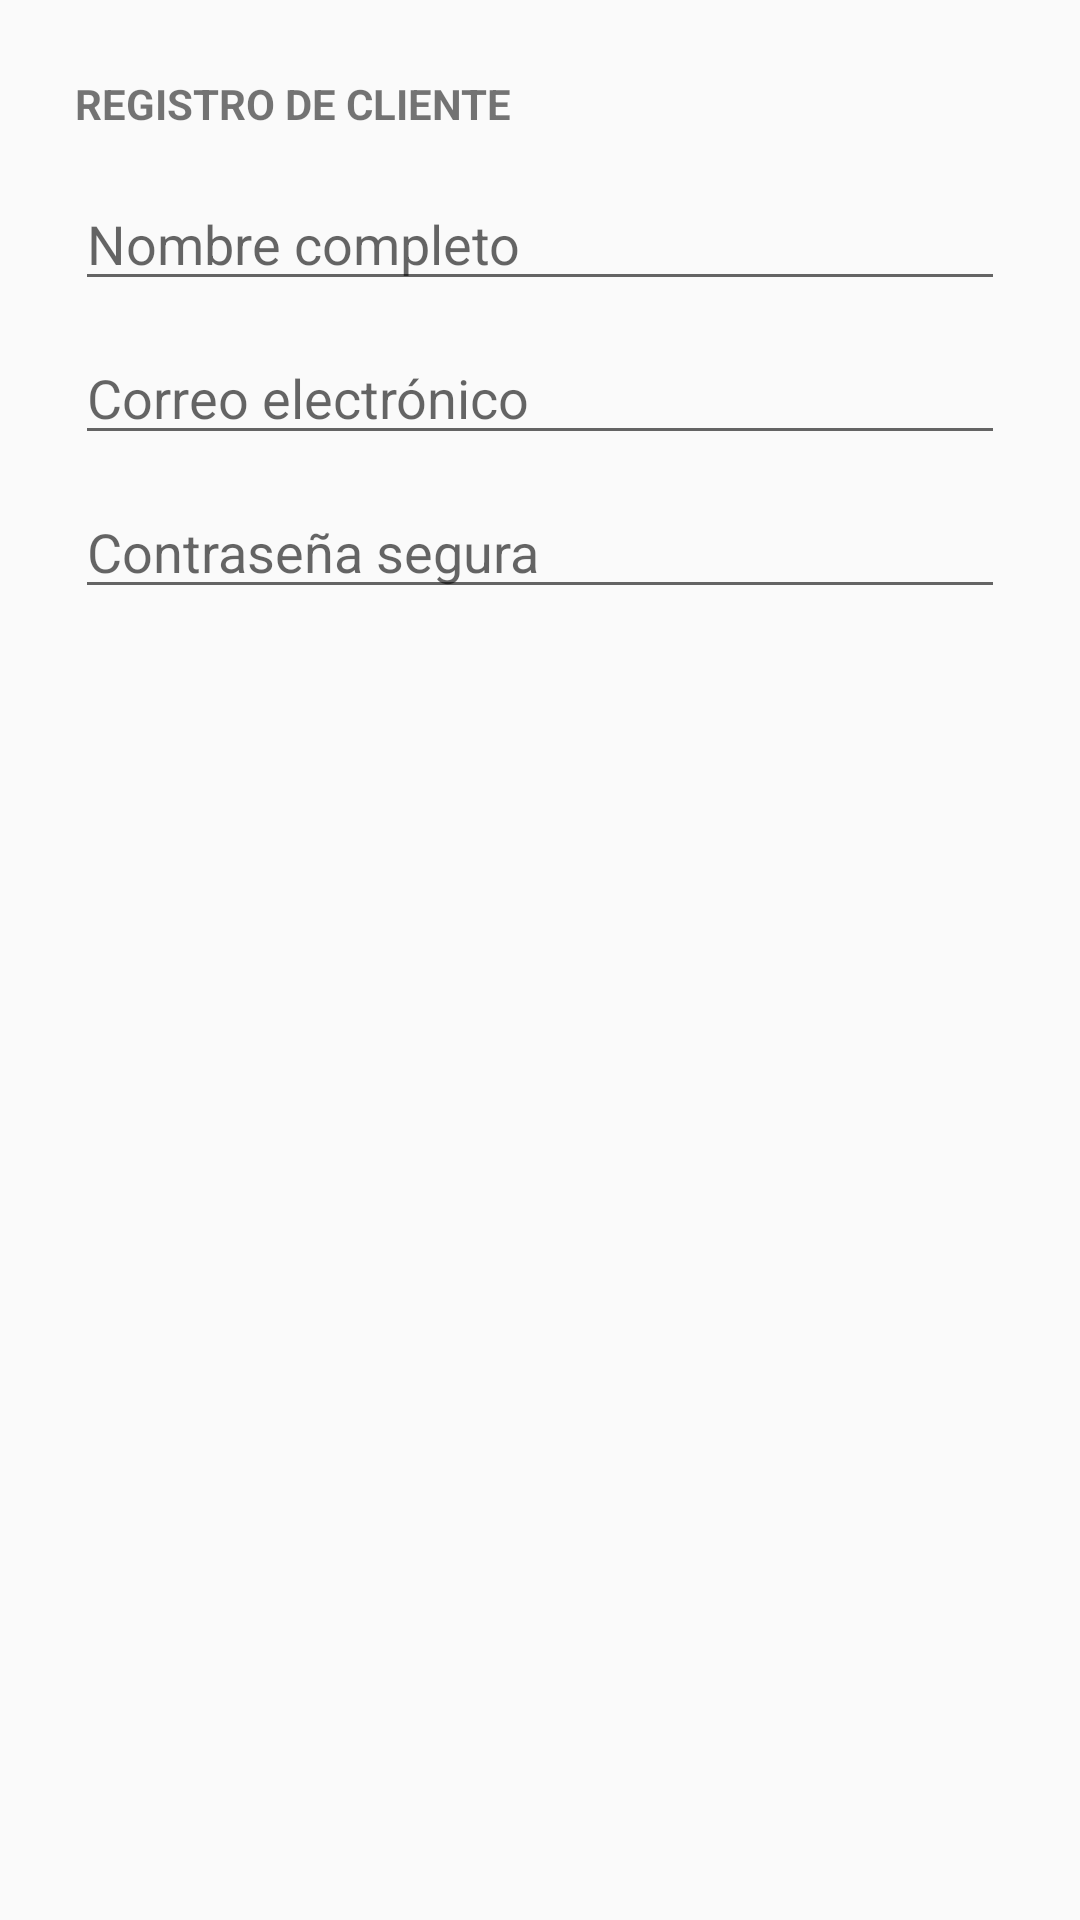

Produce the Android XML layout that renders to this screen, including the resource entries it uses.
<!-- AndroidManifest.xml: application theme Theme.AppCompat.Light.NoActionBar -->
<!-- res/layout/dialog_registro.xml -->
<?xml version="1.0" encoding="utf-8"?>
<LinearLayout xmlns:android="http://schemas.android.com/apk/res/android"
    android:layout_width="match_parent" android:layout_height="wrap_content"
    android:orientation="vertical" android:padding="25dp">

    <TextView android:layout_width="wrap_content" android:layout_height="wrap_content"
        android:text="REGISTRO DE CLIENTE" android:textStyle="bold" android:layout_marginBottom="15dp"/>

    <EditText android:id="@+id/regNombre" android:layout_width="match_parent"
        android:layout_height="wrap_content" android:hint="Nombre completo"/>

    <EditText android:id="@+id/regCorreo" android:layout_width="match_parent"
        android:layout_height="wrap_content" android:hint="Correo electrónico"
        android:layout_marginTop="10dp" android:inputType="textEmailAddress"/>

    <EditText android:id="@+id/regPass" android:layout_width="match_parent"
        android:layout_height="wrap_content" android:hint="Contraseña segura"
        android:layout_marginTop="10dp" android:inputType="textPassword"/>
</LinearLayout>
<!-- resources referenced by this layout -->
<resources>

</resources>
